Image classification data set "data" (tanverhassantanver/Automated-Identification-of-Medicinal-Plants-Through-Image-Processing-and-Transfer-Learning on GitHub). Class labels (5): Aristolochia indica, Centella asiatica, giant calotrope, green chiretta, Terminalia bellirica.

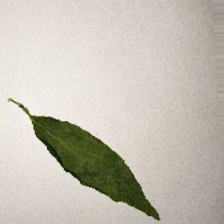
Label: green chiretta

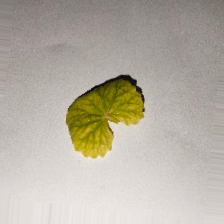
Label: Centella asiatica

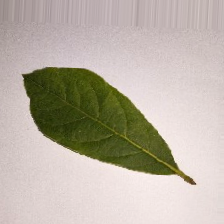
Label: Terminalia bellirica

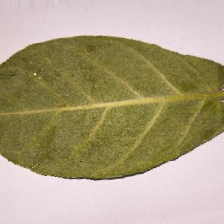
Label: giant calotrope

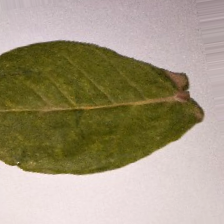
Label: giant calotrope

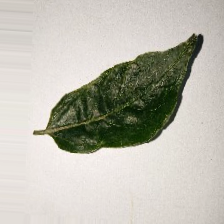
Label: Aristolochia indica
